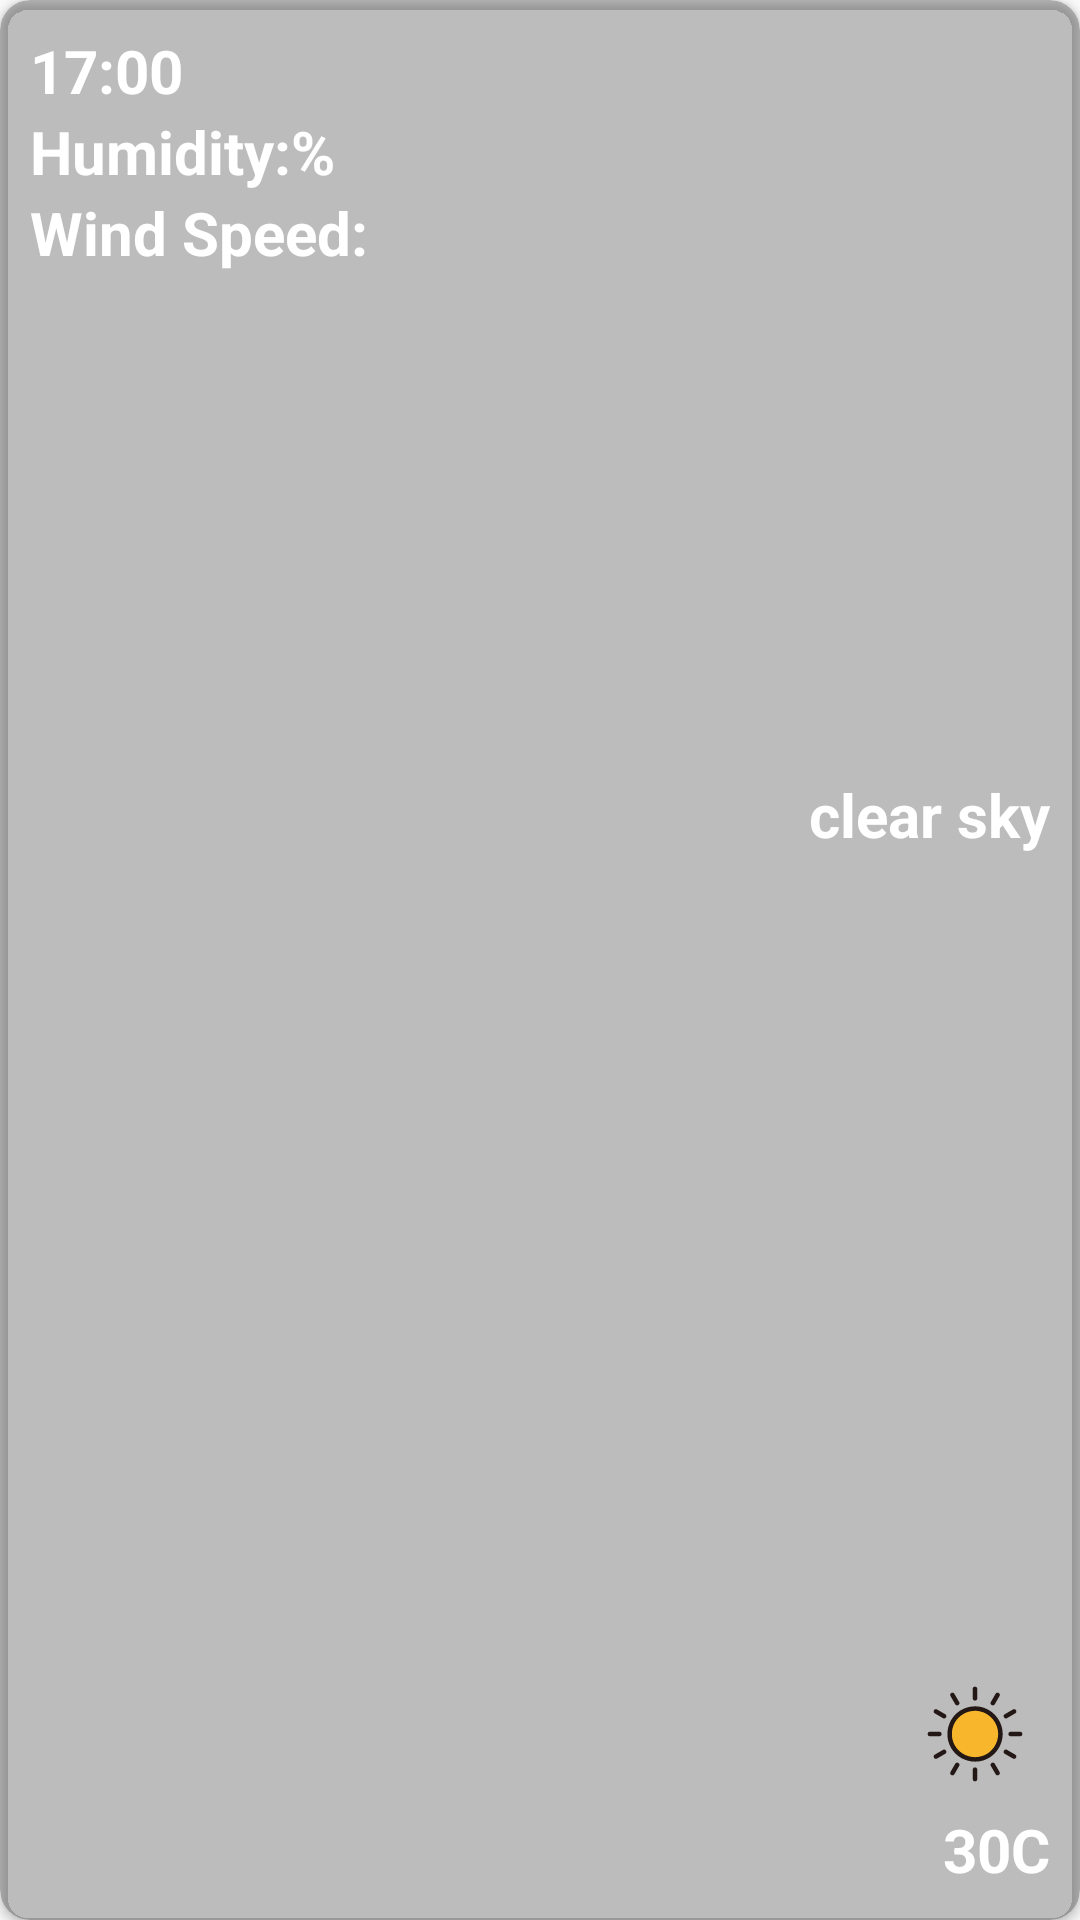

Produce the Android XML layout that renders to this screen, including the resource entries it uses.
<!-- AndroidManifest.xml: application theme Theme.WeatherForecast -->
<!-- res/layout/hour_item.xml -->
<?xml version="1.0" encoding="utf-8"?>
<androidx.cardview.widget.CardView xmlns:android="http://schemas.android.com/apk/res/android"
    xmlns:app="http://schemas.android.com/apk/res-auto"
    android:layout_width="match_parent"
    android:layout_height="wrap_content"
    android:layout_margin="5dp"
    android:backgroundTint="#40000000"
    app:cardCornerRadius="10dp">

    <androidx.constraintlayout.widget.ConstraintLayout
        android:layout_width="match_parent"
        android:layout_height="match_parent">

        <TextView
            android:id="@+id/timeTV"
            android:layout_width="wrap_content"
            android:layout_height="wrap_content"
            android:layout_margin="10dp"
            android:text="17:00"
            android:textColor="@color/white"
            android:textSize="20sp"
            android:textStyle="bold"
            app:layout_constraintStart_toStartOf="parent"
            app:layout_constraintTop_toTopOf="parent" />

        <TextView
            android:id="@+id/humidityLabel"
            android:layout_width="wrap_content"
            android:layout_height="wrap_content"
            android:layout_marginStart="10dp"
            android:text="@string/humidity"
            android:textColor="@color/white"
            android:textSize="20sp"
            android:textStyle="bold"
            app:layout_constraintStart_toStartOf="parent"
            app:layout_constraintTop_toBottomOf="@id/timeTV" />

        <TextView
            android:id="@+id/humidityTV"
            android:layout_width="wrap_content"
            android:layout_height="wrap_content"
            android:textColor="@color/white"
            android:textSize="20sp"
            android:textStyle="bold"
            app:layout_constraintStart_toEndOf="@id/humidityLabel"
            app:layout_constraintTop_toTopOf="@id/humidityLabel" />

        <TextView
            android:id="@+id/humidityUnit"
            android:layout_width="wrap_content"
            android:layout_height="wrap_content"
            android:text="%"
            android:textColor="@color/white"
            android:textSize="20sp"
            android:textStyle="bold"
            app:layout_constraintStart_toEndOf="@id/humidityTV"
            app:layout_constraintTop_toTopOf="@id/humidityLabel" />

        <TextView
            android:id="@+id/windSpeedLabel"
            android:layout_width="wrap_content"
            android:layout_height="wrap_content"
            android:layout_marginStart="10dp"
            android:text="@string/wind_speed"
            android:textColor="@color/white"
            android:textSize="20sp"
            android:textStyle="bold"
            app:layout_constraintStart_toStartOf="parent"
            app:layout_constraintTop_toBottomOf="@id/humidityLabel" />

        <TextView
            android:id="@+id/windSpeedTV"
            android:layout_width="wrap_content"
            android:layout_height="wrap_content"
            android:textColor="@color/white"
            android:textSize="20sp"
            android:textStyle="bold"
            app:layout_constraintStart_toEndOf="@id/windSpeedLabel"
            app:layout_constraintTop_toTopOf="@id/windSpeedLabel" />

        <TextView
            android:id="@+id/windSpeedUnit"
            android:layout_width="wrap_content"
            android:layout_height="wrap_content"
            android:textColor="@color/white"
            android:textSize="20sp"
            android:textStyle="bold"
            app:layout_constraintStart_toEndOf="@id/windSpeedTV"
            app:layout_constraintTop_toTopOf="@id/windSpeedLabel" />

        <TextView
            android:id="@+id/tempTV"
            android:layout_width="wrap_content"
            android:layout_height="wrap_content"
            android:layout_marginBottom="10dp"
            android:text="30"
            android:textColor="@color/white"
            android:textSize="20sp"
            android:textStyle="bold"
            app:layout_constraintBottom_toBottomOf="parent"
            app:layout_constraintEnd_toStartOf="@id/tempUnit" />

        <TextView
            android:id="@+id/tempUnit"
            android:layout_width="wrap_content"
            android:layout_height="wrap_content"
            android:layout_marginEnd="10dp"
            android:text="C"
            android:textColor="@color/white"
            android:textSize="20sp"
            android:textStyle="bold"
            app:layout_constraintEnd_toEndOf="parent"
            app:layout_constraintTop_toTopOf="@id/tempTV" />

        <ImageView
            android:id="@+id/weatherIcon"
            android:layout_width="50dp"
            android:layout_height="50dp"
            android:layout_marginEnd="10dp"
            android:background="@drawable/ic_01d"
            app:layout_constraintBottom_toTopOf="@id/tempTV"
            app:layout_constraintEnd_toEndOf="parent" />

        <TextView
            android:id="@+id/weatherDescription"
            android:layout_width="wrap_content"
            android:layout_height="wrap_content"
            android:layout_marginStart="10dp"
            android:layout_marginEnd="10dp"
            android:layout_marginBottom="10dp"
            android:text="clear sky"
            android:textColor="@color/white"
            android:textSize="20sp"
            android:textStyle="bold"
            app:layout_constraintBottom_toTopOf="@id/weatherIcon"
            app:layout_constraintEnd_toEndOf="parent"
            app:layout_constraintTop_toTopOf="parent" />


    </androidx.constraintlayout.widget.ConstraintLayout>
</androidx.cardview.widget.CardView>
<!-- resources referenced by this layout -->
<resources>
  <color name="white">#FFFFFFFF</color>
  <!-- drawable ic_01d: vector/xml drawable (drawable, 3519 chars, omitted) -->
  <string name="humidity">Humidity:</string>
  <string name="wind_speed">Wind Speed:</string>
  <style name="Theme.WeatherForecast" parent="Theme.AppCompat.DayNight.NoActionBar">
          
          <item name="colorPrimary">@color/purple_500</item>
  
          <item name="colorOnPrimary">@color/white</item>
          <item name="colorPrimaryVariant">@color/teal_200</item>
          
          <item name="colorSecondary">@color/teal_200</item>
          <item name="colorSecondaryVariant">@color/teal_700</item>
          <item name="colorOnSecondary">@color/black</item>
          <item name="statusBarBackground">#000000</item>
          
          <item name="android:statusBarColor" tools:targetApi="l">?attr/statusBarBackground</item>
          
      </style>
  <color name="purple_500">#FF6200EE</color>
  <color name="teal_200">#FF03DAC5</color>
  <color name="teal_700">#FF018786</color>
  <color name="black">#FF000000</color>
</resources>
